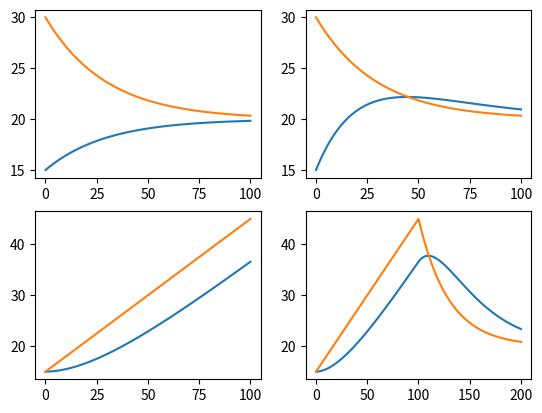
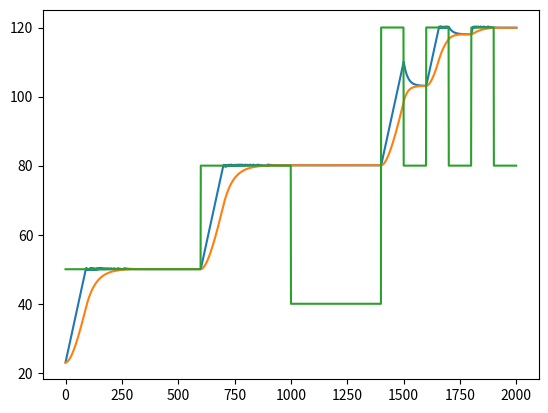

Generate these figures, in order, with matplotlib:
import matplotlib.pyplot as plt
class Exchange:
    
    def __init__(self, k1:float, k2:float, curT = None):
        
        self.k1 = k1 # значение максимума
        self.curT = k1 
        if curT:
            self.curT = curT
            
        self.k2  = k2 # обобщенный коеффициент инертности
        
    def calculate(self, time, curTargetTemp = None):
        if curTargetTemp:
            self.k1 = curTargetTemp
        diff = self.k1 - self.curT
        delta = diff/(self.k2 * time)
        if abs(diff) > abs(delta):
            self.curT = self.curT + delta
        else:
            self.curT = self.curT + diff
        
        # print(delta)
        return self.curT
    
class Linear:
    
    def __init__(self, k1:float, k2:float):
        
        self.curT = k1 
        if self.curT:
            self.curT = self.curT
        self.k2  = k2 # скорости нагрева
        
    def calculate(self, time, power = None):
        if power:
            self.k2 = power
    
        delta = self.k2 * time
        self.curT = self.curT + delta
        return self.curT
    

class Heater():
    def __init__(self, power, outerT, curT, inert, target: Exchange):
        
        self.outerT = outerT
        
        
        
        self.curT = curT
        self.freazeFoo = Exchange(outerT, inert, curT)
        self.heatFoo = Linear(curT, power)
        
        self.target = target
        
        self.heaterTrack = [self.curT]
        self.targetTrack = [self.target.curT]
        
        
    def heat(self, time, swithcOn = True, curTargetTemp = None):
        
        
        
        if swithcOn:
            self.heatFoo.curT = self.curT
            self.curT = self.heatFoo.calculate(time)
        else:
            self.freazeFoo.curT = self.curT
            self.curT = self.freazeFoo.calculate(time, max(self.outerT, self.target.curT))
        
        self.target.k1 = self.curT
        if self.curT > self.target.curT:
            t = self.curT
        else:
            t = self.outerT
        temp = self.target.calculate(time, t)
        
        self.heaterTrack.append(self.curT)
        self.targetTrack.append(temp)
        
    
    def plot(self, target = None):
        plt.figure()
        plt.plot(self.heaterTrack, label='негреватель')
        plt.plot(self.targetTrack, label='объект')
        if target:
            plt.plot(target)
        plt.show()
            
        
        
 
if __name__ == '__main__':
    
    mainK2 = 30
    exchanger1 = Exchange(20, mainK2, 15)
    points1 = [15]
    
    exchanger2 = Exchange(20, mainK2, 30)
    points2 = [30]
    
    exchanger1_copy1 = Exchange(20, mainK2, 15)
    points3 = [15]
    
    linear = Linear(15, 0.3)
    points4 = [15]
    
    exchanger1_copy2 = Exchange(20, mainK2, 15)
    points5 = [15]
    
    
    
    for i in range(1, 101):
        p1 = exchanger1.calculate(1)
        points1.append(p1)
        p2 = exchanger2.calculate(1)
        points2.append(p2)
        
        exchanger1_copy1.k1 = p2
        p3 = exchanger1_copy1.calculate(1)
        points3.append(p3)
        
        p4 = linear.calculate(1)
        points4.append(p4)
        
        exchanger1_copy2.k1 = p4
        p5 = exchanger1_copy2.calculate(1)
        points5.append(p5)
        
    # plt.plot(points1)
    # plt.plot(points2)
    
    
    figure, axis = plt.subplots(2, 2)

    axis[0, 0].plot(points1)
    axis[0, 0].plot(points2)

    axis[0, 1].plot(points3)
    axis[0, 1].plot(points2)

    axis[1, 0].plot(points5)
    axis[1, 0].plot(points4)


    exchanger2.curT = linear.curT

    for i in range(101, 201):
        
        p2 = exchanger2.calculate(1)
        points4.append(p2)
        
        exchanger1_copy2.k1 = p2
        p5 = exchanger1_copy2.calculate(1)
        points5.append(p5)
        
    axis[1, 1].plot(points5)
    axis[1, 1].plot(points4)

    figure.show()
    
    ##################################################
    heater = Heater(0.3, 23, 23, 30, Exchange(23, 44))
    
    setting = [True for i in range(20)]
    target = [50 for i in range(600)]
    target += [80 for i in range(400)]
    target += [40 for i in range(400)]
    target += [120 for i in range(100)]
    target += [80 for i in range(100)]
    target += [120 for i in range(100)]
    target += [80 for i in range(100)]
    target += [120 for i in range(100)]
    target += [80 for i in range(100)]
    
    
    for val in target:
        heater.heat(1, True if heater.curT < val else False )


    heater.plot(target)
    
          
